4-way image classification set "Final_Spinach_NPK_Dataset_Clean" from GitHub (rajsinghkog/hydrophonic_system); label vocabulary: healthy, nitrogen deficiency, phosphorus deficiency, potassium deficiency.

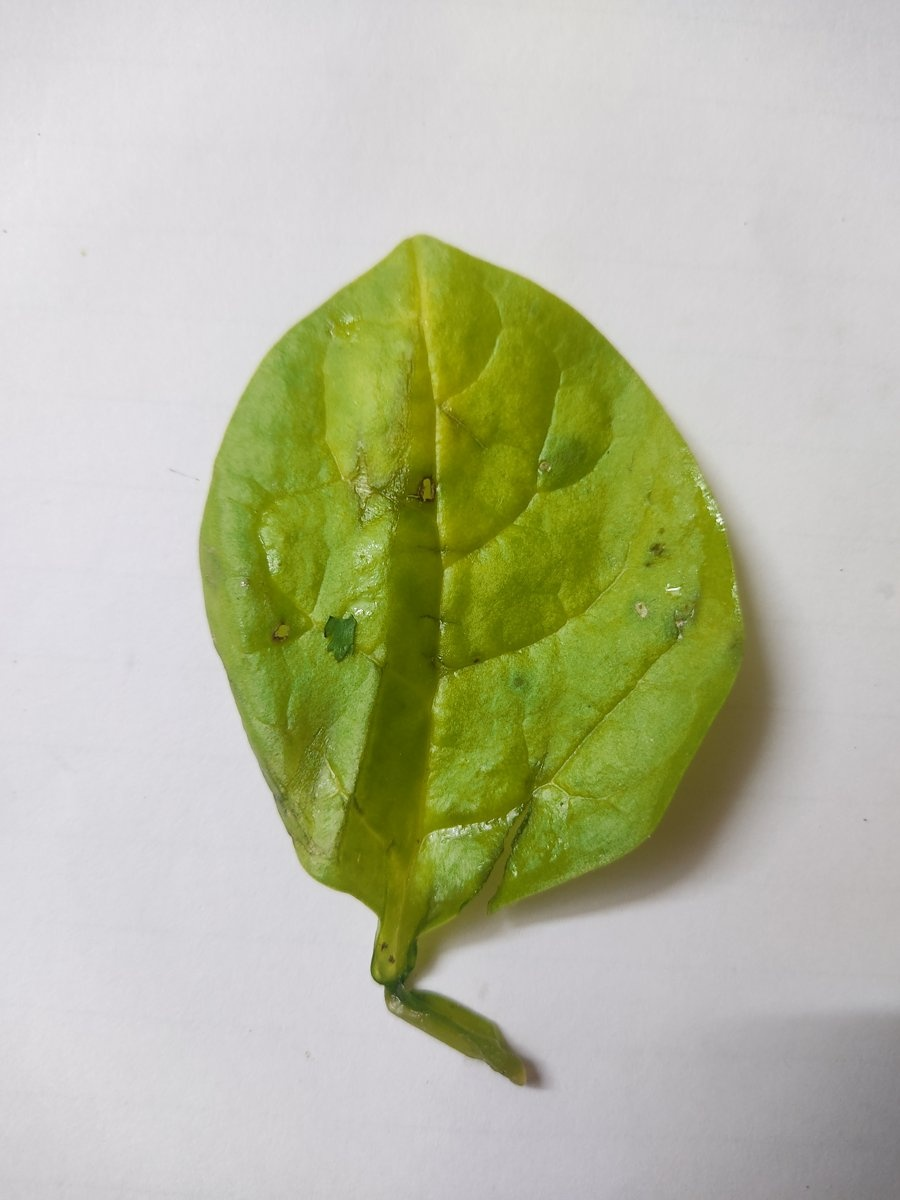
Label: nitrogen deficiency

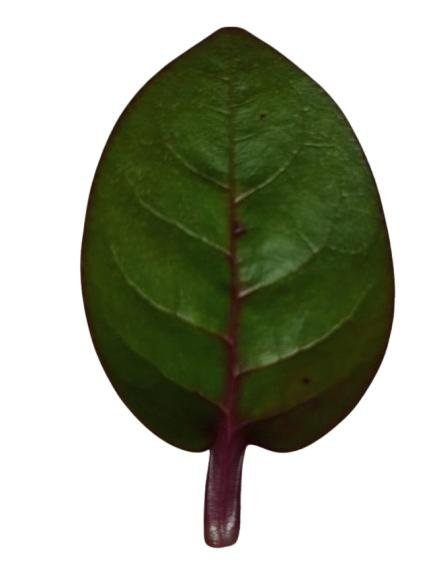
Label: potassium deficiency

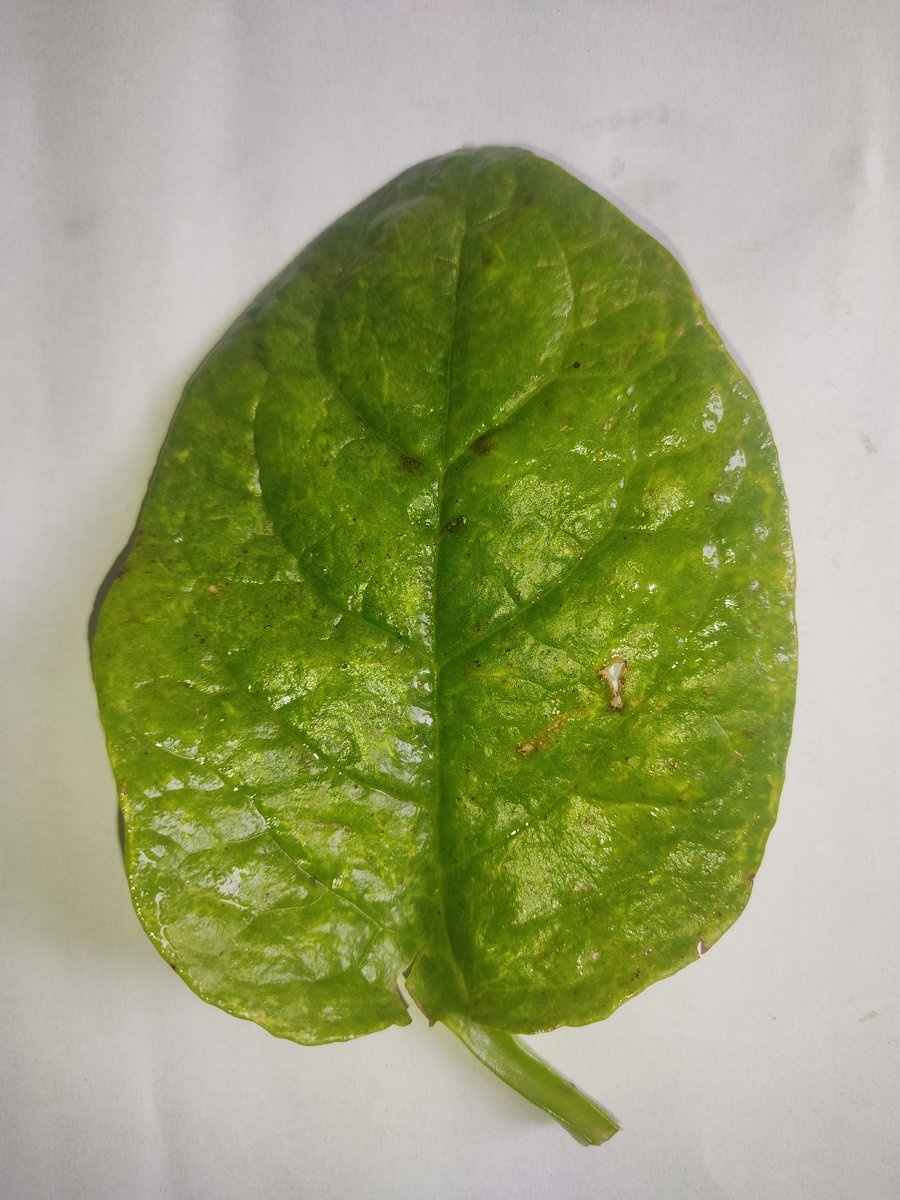
Label: nitrogen deficiency

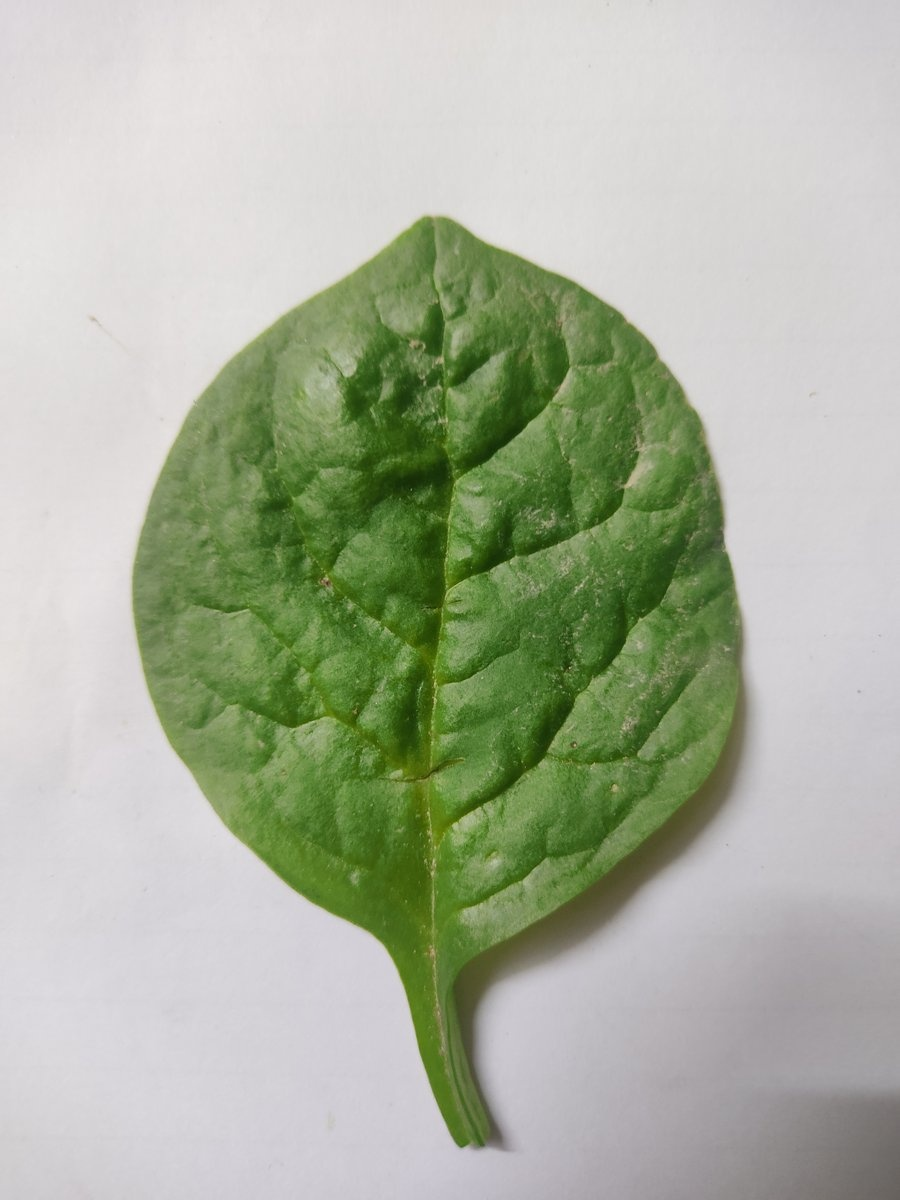
Label: healthy

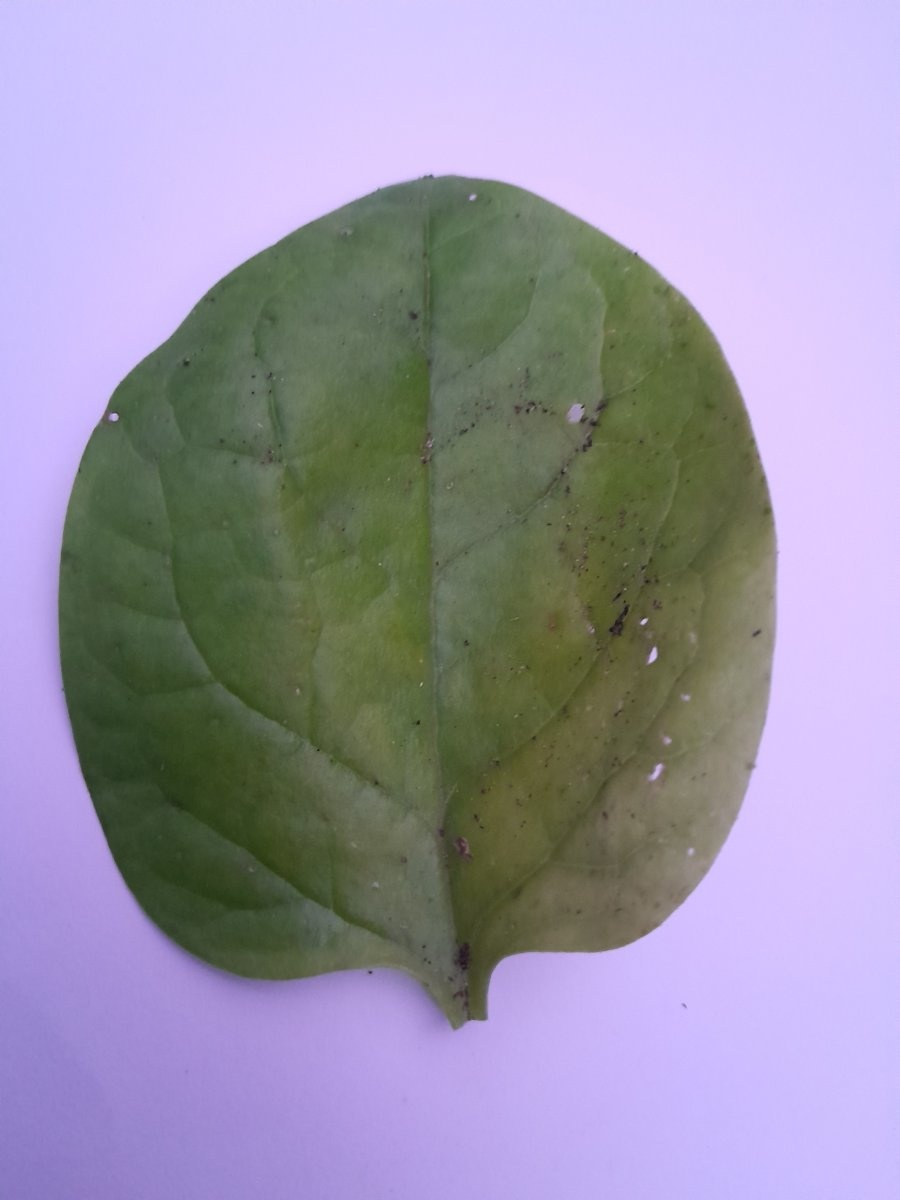
Label: phosphorus deficiency

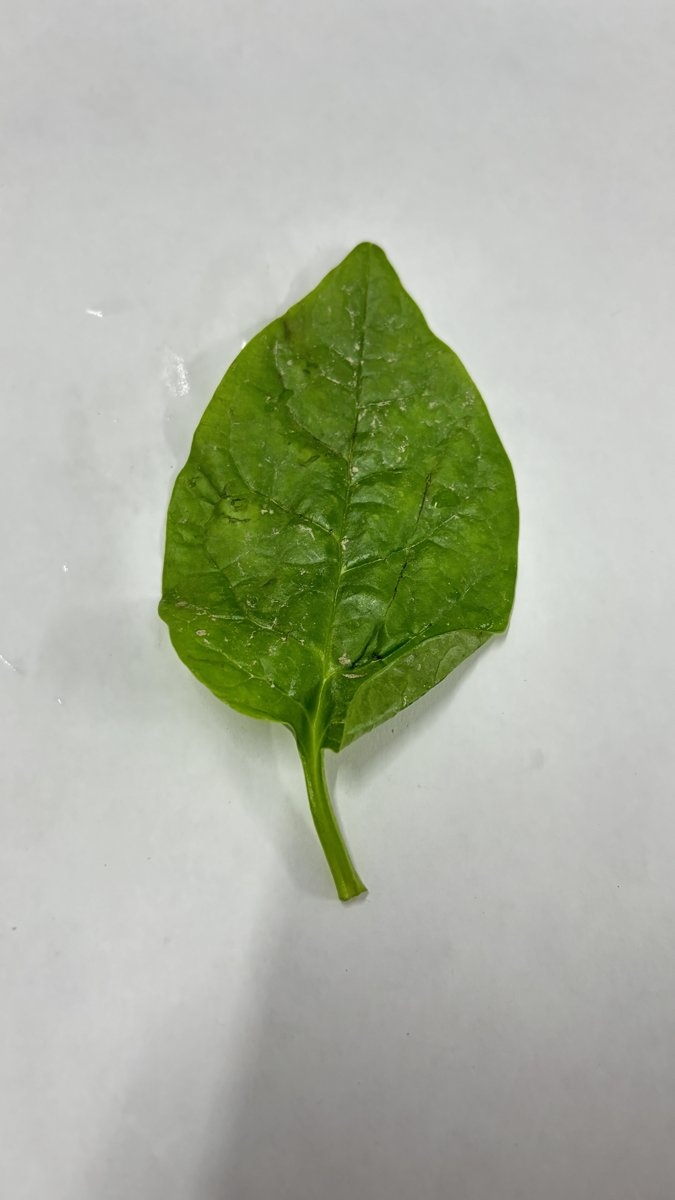
Label: healthy
